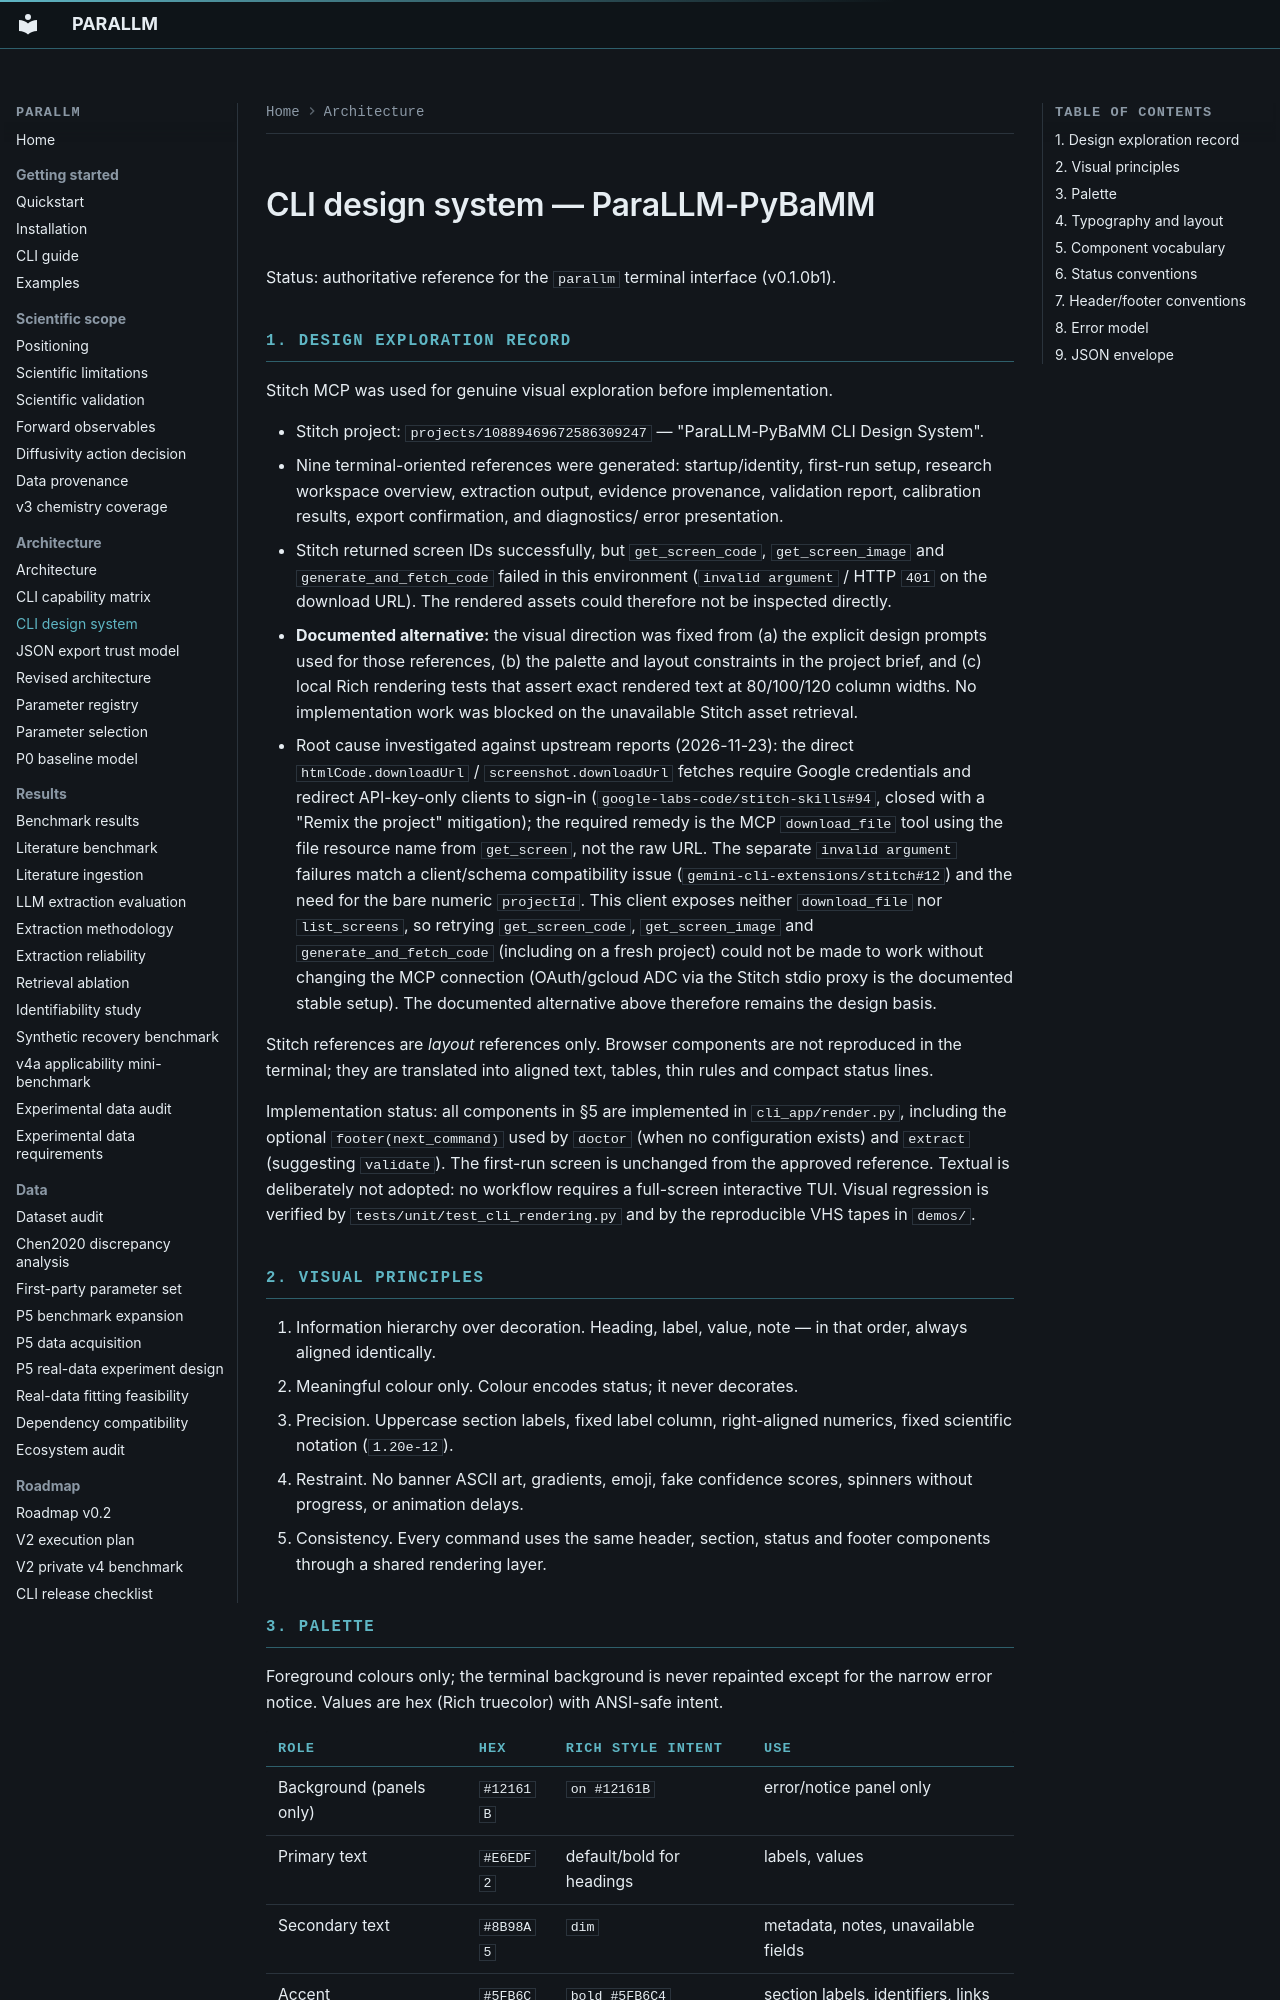

repository: bruhpika/ParaLLM-PyBaMM · page: CLI_DESIGN_SYSTEM/index.html · generator: mkdocs

# CLI design system — ParaLLM-PyBaMM

Status: authoritative reference for the `parallm` terminal interface (v0.1.0b1).

## 1. Design exploration record

Stitch MCP was used for genuine visual exploration before implementation.

- Stitch project: `projects/10889469672586309247` — "ParaLLM-PyBaMM CLI Design System".
- Nine terminal-oriented references were generated: startup/identity, first-run
  setup, research workspace overview, extraction output, evidence provenance,
  validation report, calibration results, export confirmation, and diagnostics/
  error presentation.
- Stitch returned screen IDs successfully, but `get_screen_code`,
  `get_screen_image` and `generate_and_fetch_code` failed in this environment
  (`invalid argument` / HTTP `401` on the download URL). The rendered assets
  could therefore not be inspected directly.
- **Documented alternative:** the visual direction was fixed from (a) the
  explicit design prompts used for those references, (b) the palette and layout
  constraints in the project brief, and (c) local Rich rendering tests that
  assert exact rendered text at 80/100/120 column widths. No implementation
  work was blocked on the unavailable Stitch asset retrieval.
- Root cause investigated against upstream reports (2026-11-23): the direct
  `htmlCode.downloadUrl` / `screenshot.downloadUrl` fetches require Google
  credentials and redirect API-key-only clients to sign-in
  (`google-labs-code/stitch-skills#94`, closed with a "Remix the project"
  mitigation); the required remedy is the MCP `download_file` tool using the
  file resource name from `get_screen`, not the raw URL. The separate
  `invalid argument` failures match a client/schema compatibility issue
  (`gemini-cli-extensions/stitch#12`) and the need for the bare numeric
  `projectId`. This client exposes neither `download_file` nor `list_screens`,
  so retrying `get_screen_code`, `get_screen_image` and
  `generate_and_fetch_code` (including on a fresh project) could not be made
  to work without changing the MCP connection (OAuth/gcloud ADC via the Stitch
  stdio proxy is the documented stable setup). The documented alternative
  above therefore remains the design basis.

Stitch references are *layout* references only. Browser components are not
reproduced in the terminal; they are translated into aligned text, tables,
thin rules and compact status lines.

Implementation status: all components in §5 are implemented in
`cli_app/render.py`, including the optional `footer(next_command)` used by
`doctor` (when no configuration exists) and `extract` (suggesting `validate`).
The first-run screen is unchanged from the approved reference. Textual is
deliberately not adopted: no workflow requires a full-screen interactive TUI.
Visual regression is verified by `tests/unit/test_cli_rendering.py` and by the
reproducible VHS tapes in `demos/`.
